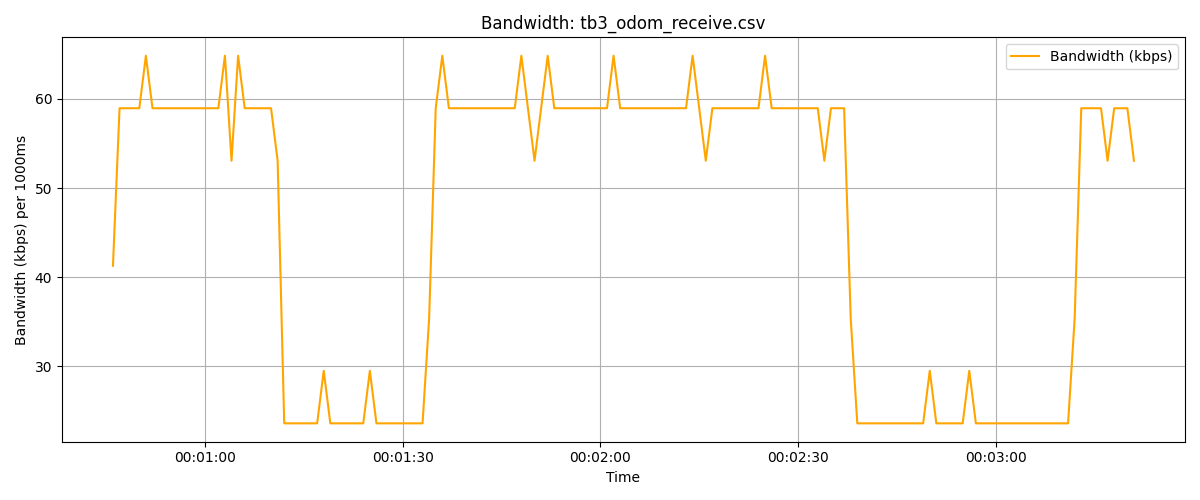

Values plotted in this chart, from the file beside it:
timestamp, frequency
1970-01-01 00:00:46, 41.27
1970-01-01 00:00:47, 58.96
1970-01-01 00:00:48, 58.96
1970-01-01 00:00:49, 58.96
1970-01-01 00:00:50, 58.96
1970-01-01 00:00:51, 64.86
1970-01-01 00:00:52, 58.96
1970-01-01 00:00:53, 58.96
1970-01-01 00:00:54, 58.96
1970-01-01 00:00:55, 58.96
1970-01-01 00:00:56, 58.96
1970-01-01 00:00:57, 58.96
1970-01-01 00:00:58, 58.96
1970-01-01 00:00:59, 58.96
1970-01-01 00:01:00, 58.96
1970-01-01 00:01:01, 58.96
1970-01-01 00:01:02, 58.96
1970-01-01 00:01:03, 64.86
1970-01-01 00:01:04, 53.06
1970-01-01 00:01:05, 64.86
1970-01-01 00:01:06, 58.96
1970-01-01 00:01:07, 58.96
1970-01-01 00:01:08, 58.96
1970-01-01 00:01:09, 58.96
1970-01-01 00:01:10, 58.96
1970-01-01 00:01:11, 53.06
1970-01-01 00:01:12, 23.58
1970-01-01 00:01:13, 23.58
1970-01-01 00:01:14, 23.58
1970-01-01 00:01:15, 23.58
1970-01-01 00:01:16, 23.58
1970-01-01 00:01:17, 23.58
1970-01-01 00:01:18, 29.48
1970-01-01 00:01:19, 23.58
1970-01-01 00:01:20, 23.58
1970-01-01 00:01:21, 23.58
1970-01-01 00:01:22, 23.58
1970-01-01 00:01:23, 23.58
1970-01-01 00:01:24, 23.58
1970-01-01 00:01:25, 29.48
1970-01-01 00:01:26, 23.58
1970-01-01 00:01:27, 23.58
1970-01-01 00:01:28, 23.58
1970-01-01 00:01:29, 23.58
1970-01-01 00:01:30, 23.58
1970-01-01 00:01:31, 23.58
1970-01-01 00:01:32, 23.58
1970-01-01 00:01:33, 23.58
1970-01-01 00:01:34, 35.38
1970-01-01 00:01:35, 58.96
1970-01-01 00:01:36, 64.86
1970-01-01 00:01:37, 58.96
1970-01-01 00:01:38, 58.96
1970-01-01 00:01:39, 58.96
1970-01-01 00:01:40, 58.96
1970-01-01 00:01:41, 58.96
1970-01-01 00:01:42, 58.96
1970-01-01 00:01:43, 58.96
1970-01-01 00:01:44, 58.96
1970-01-01 00:01:45, 58.96
... 96 more rows
